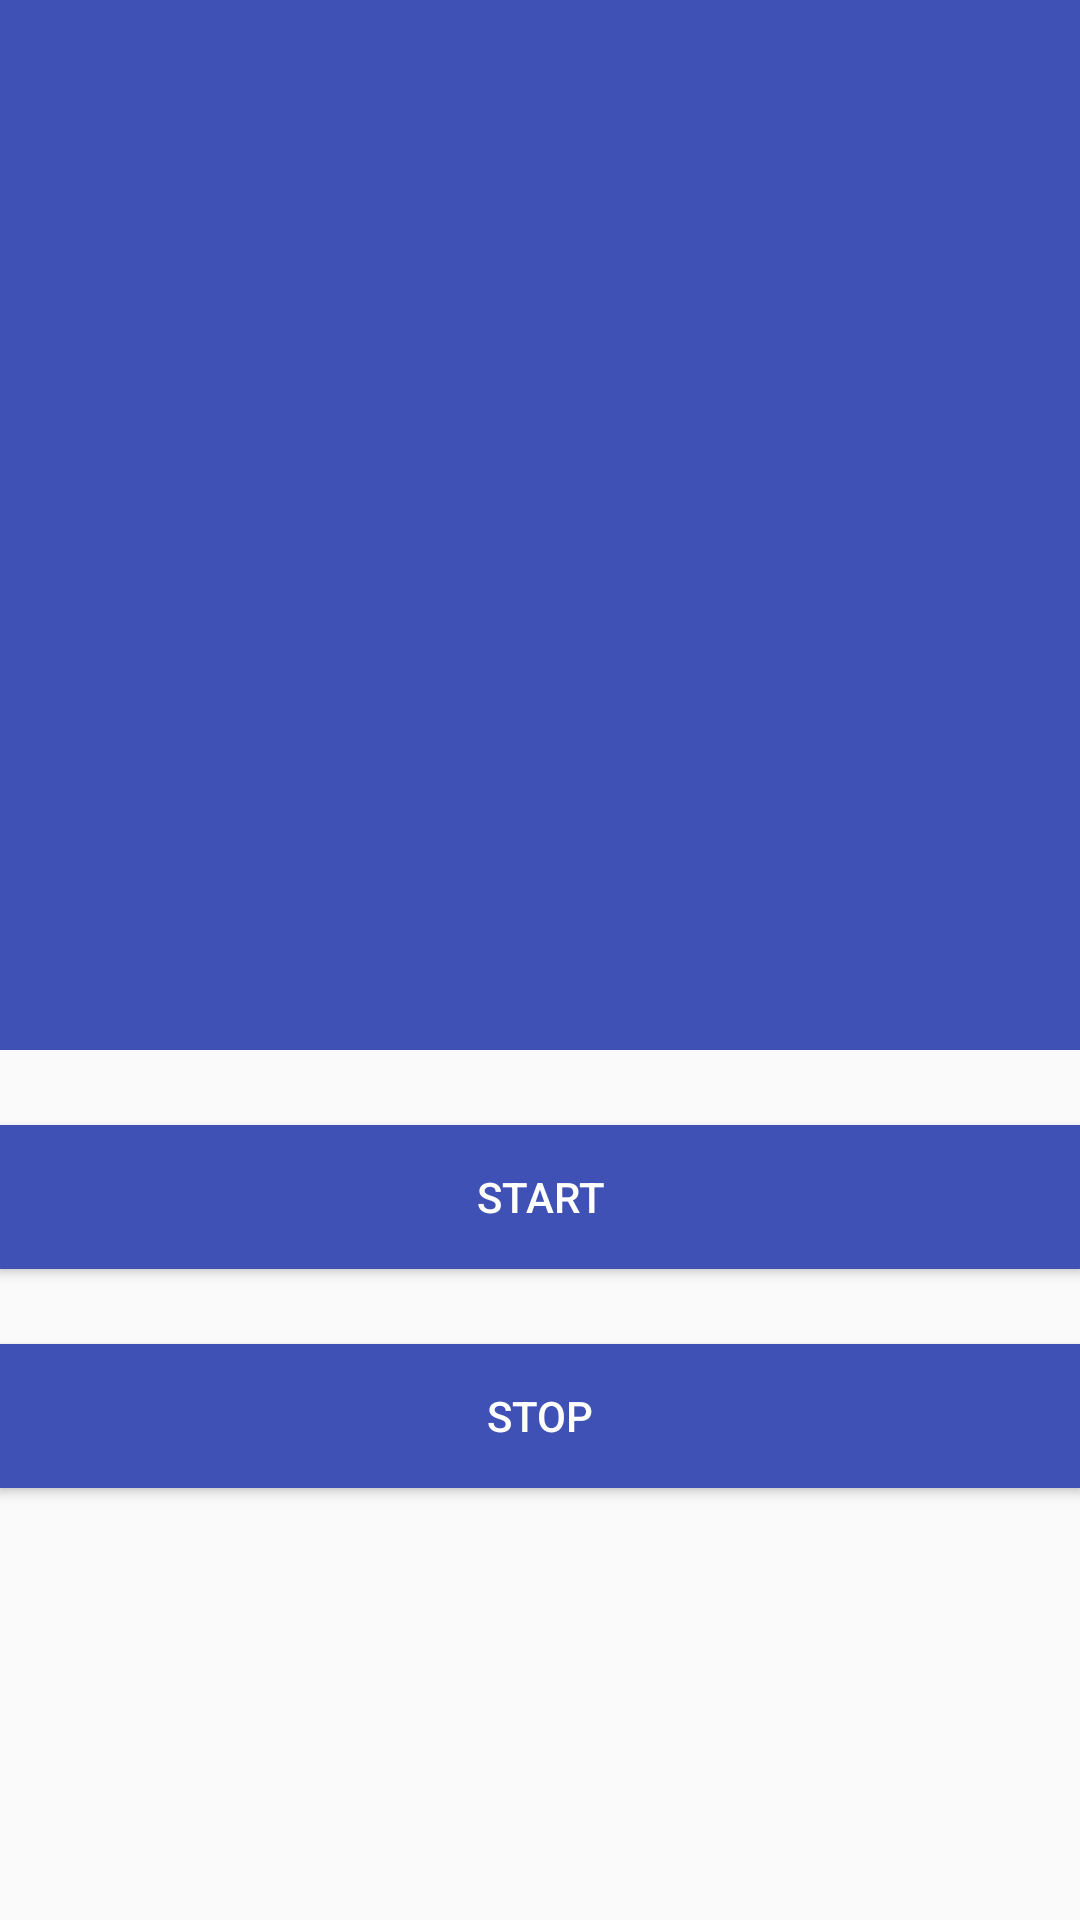

This screen was rendered from an Android layout file. Write that file and the resources it references.
<!-- AndroidManifest.xml: application theme AppTheme -->
<!-- res/layout/activity_mapping.xml -->
<?xml version="1.0" encoding="utf-8"?>
<RelativeLayout xmlns:android="http://schemas.android.com/apk/res/android"
    xmlns:tools="http://schemas.android.com/tools"
    android:id="@+id/activity_mapping"
    android:layout_width="match_parent"
    android:layout_height="match_parent"
    android:paddingBottom="@dimen/activity_vertical_margin"
    android:paddingLeft="@dimen/activity_horizontal_margin"
    android:paddingRight="@dimen/activity_horizontal_margin"
    android:paddingTop="@dimen/activity_vertical_margin"
    tools:context="com.autonomousvehicle.Mapping">

    <FrameLayout
        android:layout_width="match_parent"
        android:id="@+id/two_D_map_view"
        android:layout_height="350dp"
        android:background="@color/colorFABBckGrnd">

    </FrameLayout>

    <LinearLayout
        android:orientation="vertical"
        android:layout_width="match_parent"
        android:layout_alignParentBottom="true"
        android:layout_alignParentStart="true"
        android:layout_below="@+id/two_D_map_view"
        android:layout_height="45dp">

        <Button
            android:text="@string/start"
            android:layout_width="match_parent"
            android:layout_height="wrap_content"
            android:id="@+id/button"
            android:background="@color/colorFABBckGrnd"
            android:textColor="@color/colorFABText"
            android:elevation="4dp"
            android:layout_alignParentBottom="true"
            android:layout_alignParentStart="true"
            android:layout_marginTop="25dp" />

        <Button
            android:text="@string/stop"
            android:layout_width="match_parent"
            android:layout_height="wrap_content"
            android:id="@+id/stop"
            android:background="@color/colorFABBckGrnd"
            android:textColor="@color/colorFABText"
            android:elevation="4dp"
            android:layout_alignBaseline="@+id/button"
            android:layout_alignBottom="@+id/button"
            android:layout_toEndOf="@+id/button"
            android:layout_marginTop="25dp" />
    </LinearLayout>

</RelativeLayout>
<!-- resources referenced by this layout -->
<resources>
  <color name="colorFABBckGrnd">#3F51B5</color>
  <color name="colorFABText">#FFFFFF</color>
  <string name="start">start</string>
  <string name="stop">stop</string>
  <style name="AppTheme" parent="Theme.AppCompat.Light.DarkActionBar">
          
          <item name="colorPrimary">@color/colorPrimary</item>
          <item name="colorPrimaryDark">@color/colorPrimaryDark</item>
          <item name="colorAccent">@color/colorAccent</item>
      </style>
  <color name="colorPrimary">#3F51B5</color>
  <color name="colorPrimaryDark">#303f9f</color>
  <color name="colorAccent">#FF4081</color>
</resources>
